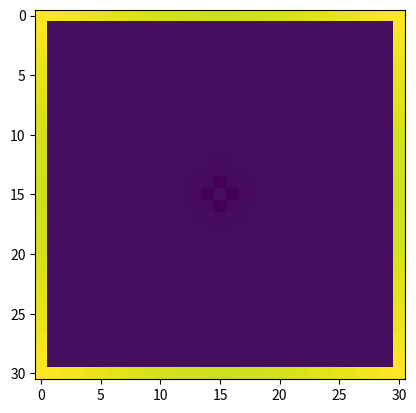

Python code for this plot:
import numpy as np
s=31
ss=s-(s&1)
s2=s//2
l=np.linspace(-ss,ss,s)
X,Y=np.meshgrid(l,l)
Z=(X*X+Y*Y)**.5

a=np.full_like(Z,np.inf)
a[0:2]=np.log(Z[0:2])
def rot(a):
    a=np.minimum(a,a.T)
    a=np.minimum(a,a[::-1,::-1])
    
    return a
for i in range(2,s//2+1):
    #a=rot(a)
    a[i,i:-i]=4*a[i-1,i:-i]-a[i-1,i-1:-i-1]-a[i-1,i+1:s-i+1]-a[i-2,i:-i]
import matplotlib.pyplot as plt
a=rot(a)
for i in np.linspace(0.001,5,30):
    a=np.log(Z+i)
    a[1:-1,1:-1]-=0.25*(a[2:,2:]+a[2:,:-2]+a[:-2,2:]+a[:-2,:-2])
    a[s2,s2]=0
    print(i,np.abs(a[1:-1,1:-1]).sum())
#a[1:-1,1:-1]-=0.25*(a[2:,2:]+a[2:,:-2]+a[:-2,2:]+a[:-2,:-2])
plt.imshow(a)
plt.show()
